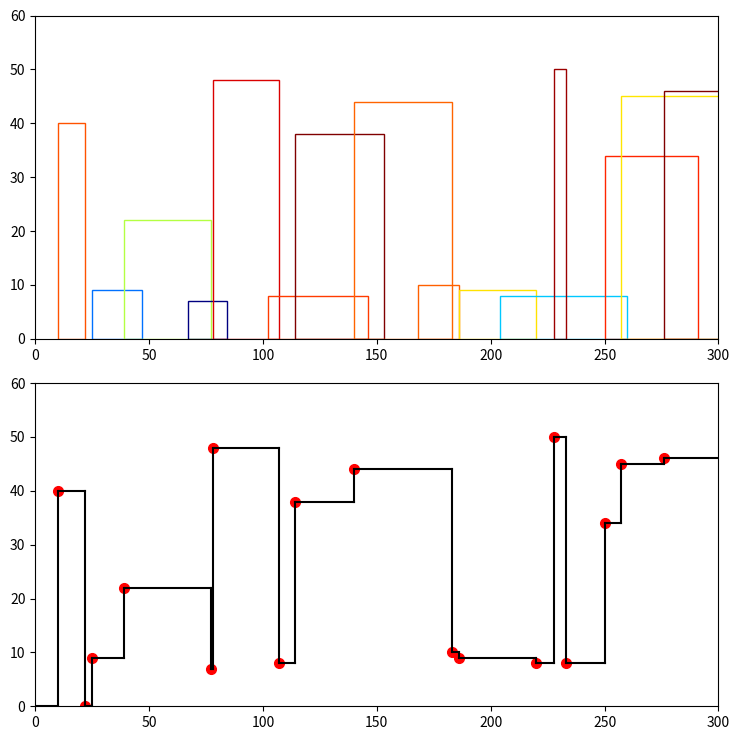

The script that saved this image:
# Skyline Problem: Vertical Line Sweep Algo
import matplotlib.pyplot as plt
import pylab as pl
import numpy as np
import heapq as hq

def getSkyline(buildings):
    '''
    Purpose:
        Compute the contour line of a list of rectangle buildings that are all grounded on y=0, and
        return the skyline of the buildings.
    Parameters:
        buildings : a list of lists where buildings[i] = [lefti, righti, heighti] where
                         - lefti is the x coordinate of the left edge of the ith building.
                         - righti is the x coordinate of the right edge of the ith building.
                         - heighti is the height of the ith building.
    Return:
        a list of "key points" sorted by their x-coordinate in the form [[x1,y1],[x2,y2],...].
        Each key point is the left endpoint of some horizontal segment in the skyline except the
        last point in the list, which always has a y-coordinate 0 and is used to mark the skyline's
        termination where the rightmost building ends.
    '''

    tallq = []
    res = []
    prev = -1

    for b in buildings:
        # check previous stopping points
        while tallq and tallq[0][1] <= b[0]:
            stoppingPt = tallq[0][1]
            height = tallq[0][0]
            hq.heappop(tallq)
            while tallq and (tallq[0][1] <= stoppingPt):
                hq.heappop(tallq)
            if tallq and tallq[0][0] != height:
                res.append([stoppingPt, -tallq[0][0]])
            elif not tallq:
                res.append([stoppingPt, 0])
                
        # consider adding the current pt (collinear case included)
        if not (tallq and (tallq[0][0] == -b[2] or (tallq[0][0] < -b[2] and tallq[0][1] > b[0]))):
            if res and res[-1][0] == b[0]:
                res[-1][1] = max(b[2], res[-1][1])
                if len(res) >= 2 and res[-2][1] == res[-1][1]:
                    res = res[:-1]
            else:
                res.append([b[0], b[2]])

        # maintain invarients: tallest building live beyond this point
        while tallq and tallq[0][1] == b[0]:
            hq.heappop(tallq)

        hq.heappush(tallq, [-b[2], b[1]])
        prev = b[0]

    # check the rest stopping points
    while tallq:
        stoppingPt = tallq[0][1]
        height = tallq[0][0]
        hq.heappop(tallq)
        while tallq and tallq[0][1] <= stoppingPt:
            hq.heappop(tallq)
        if tallq and tallq[0][0] != height:
            res.append([stoppingPt, -tallq[0][0]])
        elif not tallq:
            res.append([stoppingPt, 0])
        prev = stoppingPt

    # remove duplicates
    distinctRes = []
    prev = [-1, -1]
    for i in range(len(res)):
        if res[i][1] != prev[1] and res[i][0] != prev[0]:
            distinctRes.append(res[i])
        if res[i][0] == prev[0]:
            distinctRes[-1][1] = max(distinctRes[-1][1], res[i][1])
        prev = distinctRes[-1]

    return res


def drawRectangles(buildings, xRange, yRange, ax):
    '''
    Purpose:
        Plot the outline of the given rectangle buildings
    Parameters:
        buildlings : a list of lists - same as in getSkyline function
        xRange : the max x-coord shown on canvas
        yRange : the max y-coord shown on canvas
        ax : the subplot axes
    Return:
        None
    '''
    N = len(buildings)
    xs = []
    ys = []
    ws = []
    hs = []
    for b in buildings:
        xs.append(b[0])
        ys.append(0)
        ws.append(b[1] - b[0])
        hs.append(b[2])
    vs = np.random.randn(N)
    normal = pl.Normalize(vs.min(), vs.max())
    colors = pl.cm.jet(normal(vs))

    for x,y,w,h,c in zip(xs,ys,ws,hs,colors):
        rect = pl.Rectangle((x,y),w,h,color=c,fill=None)  #remove the fill=None to show colors filled in rectangles
        ax.add_patch(rect)

    ax.set_xlim(0,xRange)  #320
    ax.set_ylim(0,yRange)  #60


def drawContour(res, xRange, yRange, ax):
    '''
    Purpose:
        Plot the computed skyline of the buildings
    Parameters:
        res : the skyline that the getSkyline function would return (as a list of sorted points)
        xRange : the width of the canvas
        yRange : the height of the canvas
        ax : the subplot axes
    Return:
        None
    '''
    plt.xlim(0, xRange)
    plt.ylim(0, yRange)
    color = '#000000'
    
    prevx = 0
    prevy = 0

    for c in after:
        plt.plot(c[0], c[1], marker="o", markersize=7, markeredgecolor="red", markerfacecolor="red")
        
        # draw a horizontal  line
        xs = [prevx, c[0]]
        ys = [prevy, prevy]
        ax.plot(xs, ys, c=color)

        # draw a vertical line
        x_values = [c[0], c[0]]
        y_values = [prevy, c[1]]
        ax.plot(x_values, y_values, c=color)
        prevx, prevy = c[0], c[1]


import random
def randomBuildings(N, width, height, prev):
    '''
    Purpose:
        Randomly generate a list of N buildings with the constraints
    Parameters:
        N : the number of buildings
        width : max-width of each rectangle
        prev : smallest starting point of 1st rectangle
    Return:
        A list of buildings that's ready to be fed into the getSkyline function
    '''
    xs,ys,ws = [],[],[]

    for i in range(prev, N * width, width):
        xs.append(random.randint(prev,i))
        ys.append(random.randint(i, i+height))
        ws.append(random.randint(5, height))
        prev = i

    return [list(ele) for ele in list(zip(xs, ys, ws))]

# Randomly generate rectangles
N = 15        # number of rectangles
width = 20    # max-width of each rectangle
height = 50   # max-height of each rectangle
prev = 10     # smallest starting point of 1st rectangle
xRange = 300  # canvas x range
yRange = 60   # canvas y range
buildings = randomBuildings(N, width, height, prev)

# Create a canvas
plt.rcParams["figure.figsize"] = [7.50, 7.50]
plt.rcParams["figure.autolayout"] = True
fig, (ax1, ax2) = plt.subplots(2)

# Plot the randomly generated rectangles
drawRectangles(buildings, xRange, yRange, ax1)

# Compute the skyline
after = getSkyline(buildings)

# Plot the skyline
drawContour(after, xRange, yRange, ax2)
plt.show()
